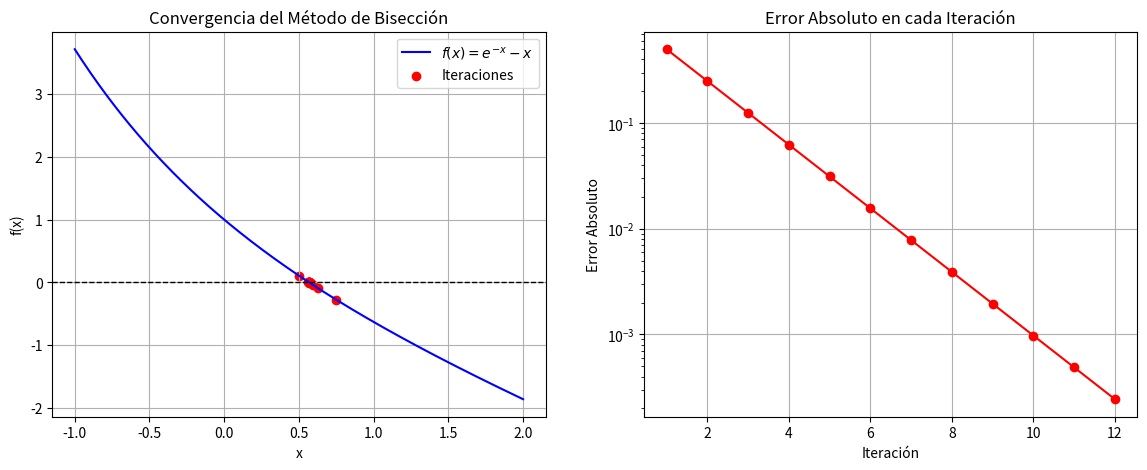

This figure's Python source:
import numpy as np
import matplotlib.pyplot as plt

# Definir la función dada en el ejercicio
def f(x):
    return np.exp(-x) - x

# Algoritmo del Método de Bisección
def biseccion(a, b, tol=1e-5, max_iter=100):
    if f(a) * f(b) >= 0:
        print("El método de bisección no es aplicable en el intervalo dado.")
        return None
    
    iteraciones = []
    errores = []
    c_old = a  # Para calcular errores

    print("\nIteraciones del Método de Bisección:")
    print("Iter |       a       |       b       |       c       |      f(c)      |     Error     ")
    print("-" * 85)

    for i in range(max_iter):
        c = (a + b) / 2
        iteraciones.append(c)
        
        error = abs(c - c_old)
        errores.append(error)

        print(f"{i+1:4d} | {a:.8f} | {b:.8f} | {c:.8f} | {f(c):.8f} | {error:.8e}")

        if abs(f(c)) < tol or error < tol:
            break

        if f(a) * f(c) < 0:
            b = c
        else:
            a = c
        
        c_old = c

    return iteraciones, errores

# Parámetros iniciales
a, b = 0, 1
iteraciones, errores = biseccion(a, b)

# Crear la figura
fig, ax = plt.subplots(1, 2, figsize=(14, 5))

# Gráfica de la función y la convergencia de iteraciones
x = np.linspace(a - 1, b + 1, 400)
y = f(x)

ax[0].plot(x, y, label=r'$f(x) = e^{-x} - x$', color='b')
ax[0].axhline(0, color='k', linestyle='--', linewidth=1)  # Línea en y=0
ax[0].scatter(iteraciones, [f(c) for c in iteraciones], color='red', label='Iteraciones')
ax[0].set_xlabel('x')
ax[0].set_ylabel('f(x)')
ax[0].set_title("Convergencia del Método de Bisección")
ax[0].legend()
ax[0].grid()

# Gráfica de convergencia del error
ax[1].plot(range(1, len(errores)+1), errores, marker='o', linestyle='-', color='r')
ax[1].set_yscale("log")  # Escala logarítmica
ax[1].set_xlabel("Iteración")
ax[1].set_ylabel("Error Absoluto")
ax[1].set_title("Error Absoluto en cada Iteración")
ax[1].grid()

# Guardar la figura
plt.savefig("biseccion_convergencia.png", dpi=300)
plt.show()
